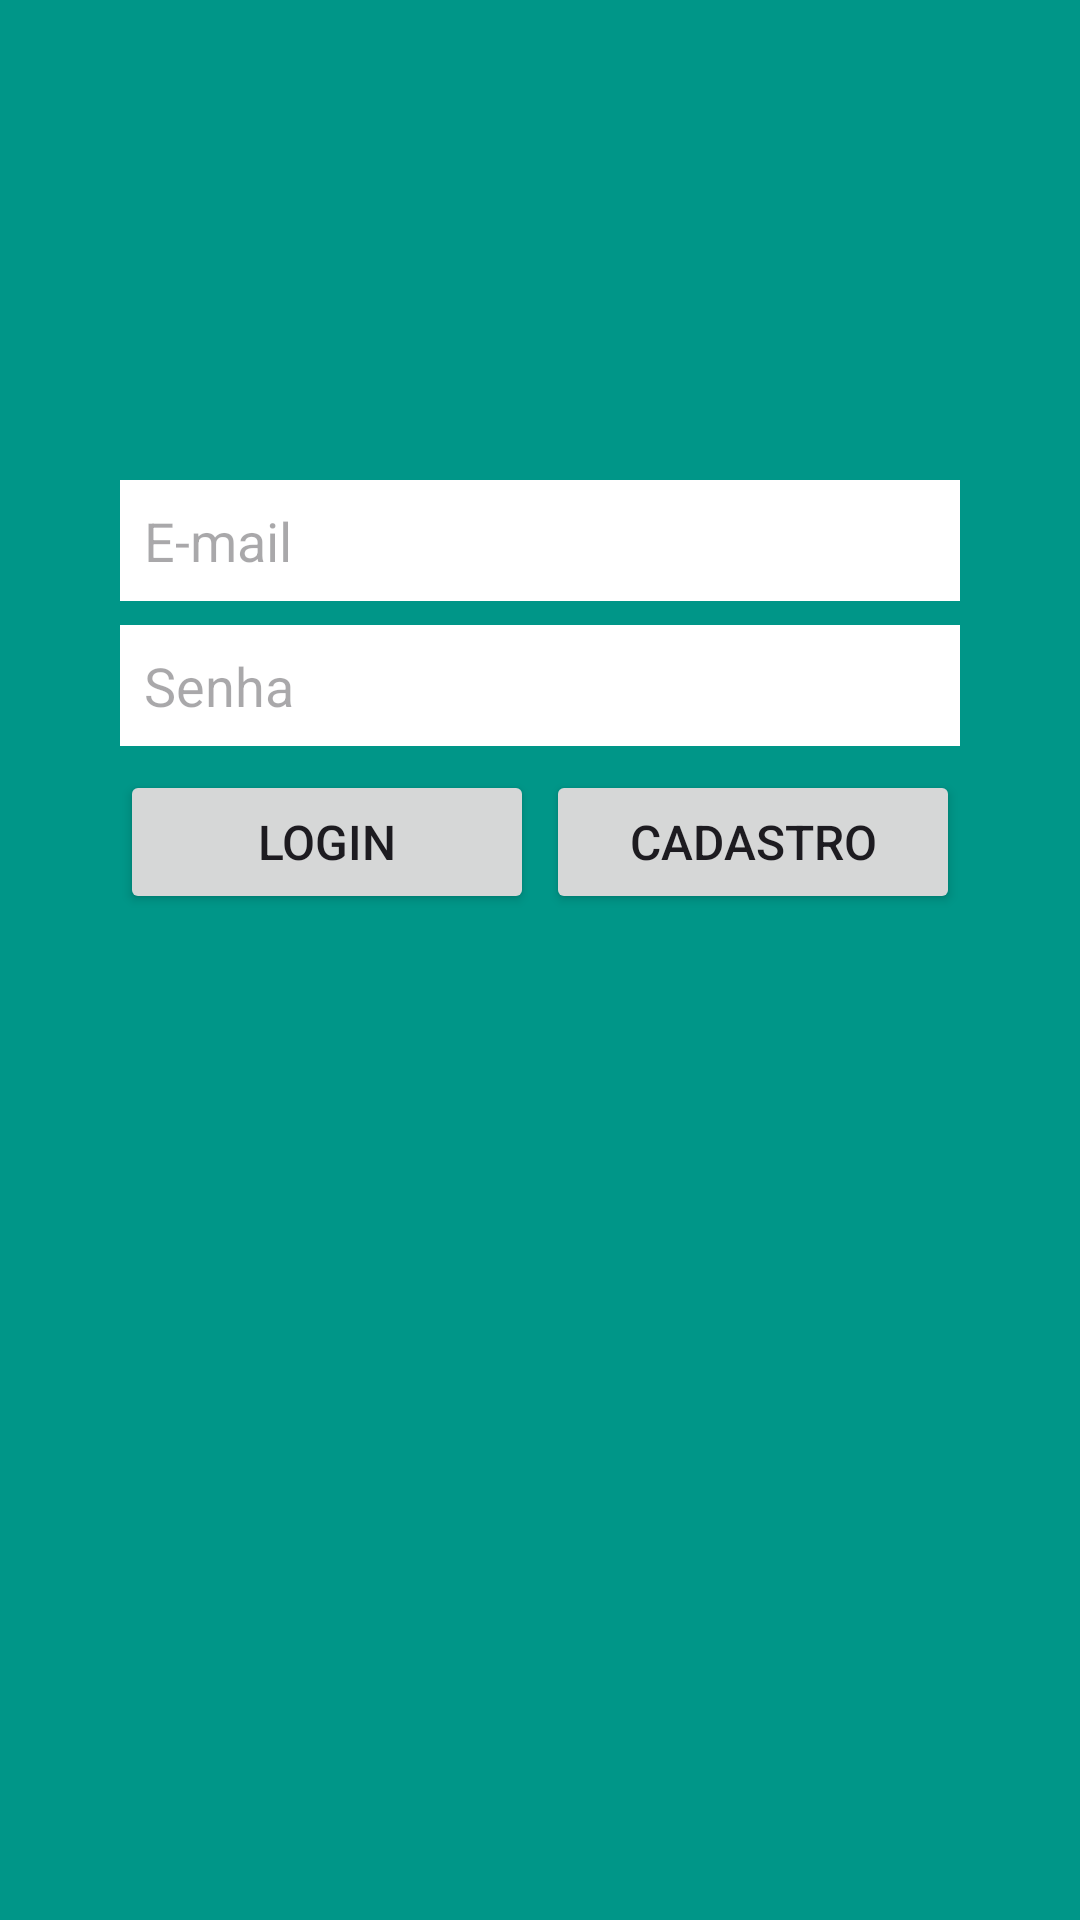

The Android layout XML behind this screen, and the referenced resources:
<!-- AndroidManifest.xml: application theme Theme.LinearLayout -->
<!-- res/layout/activity_login.xml -->
<?xml version="1.0" encoding="utf-8"?>
<LinearLayout xmlns:android="http://schemas.android.com/apk/res/android"
    xmlns:app="http://schemas.android.com/apk/res-auto"
    xmlns:tools="http://schemas.android.com/tools"
    android:id="@+id/main"
    android:layout_width="match_parent"
    android:layout_height="match_parent"
    android:background="@color/Fundo"
    android:orientation="vertical"
    android:padding="32dp"
    tools:context=".ui.LoginActivity">


    <EditText
        android:id="@+id/edittext_email"
        android:layout_width="match_parent"
        android:layout_height="wrap_content"
        android:layout_marginStart="8dp"
        android:layout_marginTop="128dp"
        android:layout_marginEnd="8dp"
        android:background="@color/white"
        android:hint="@string/e_mail"
        android:importantForAutofill="no"
        android:inputType="textEmailAddress"
        android:padding="8dp"
        android:textColor="@color/black" />

    <EditText
        android:id="@+id/edittext_password"
        android:layout_width="match_parent"
        android:layout_height="wrap_content"
        android:layout_marginStart="8dp"
        android:layout_marginTop="8dp"
        android:layout_marginEnd="8dp"
        android:background="@color/white"
        android:hint="@string/senha"
        android:importantForAutofill="no"
        android:inputType="textPassword"
        android:padding="8dp"
        android:textColor="@color/black" />

    <LinearLayout
        android:layout_width="match_parent"
        android:layout_height="wrap_content"
        android:layout_margin="8dp">

        <Button
            android:id="@+id/button_login"
            android:layout_width="0dp"
            android:layout_height="wrap_content"
            android:layout_weight="1"
            android:text="@string/login"
            android:textSize="16dp" />

        <Button
            android:id="@+id/button_register"
            android:layout_width="0dp"
            android:layout_height="wrap_content"
            android:layout_marginStart="4dp"
            android:layout_weight="1"
            android:text="@string/cadastro"
            android:textSize="16dp" />
    </LinearLayout>

</LinearLayout>
<!-- resources referenced by this layout -->
<resources>
  <color name="Fundo">#009688</color>
  <color name="black">#FF000000</color>
  <color name="white">#FFFFFFFF</color>
  <string name="cadastro">Cadastro</string>
  <string name="e_mail">E-mail</string>
  <string name="login">Login</string>
  <string name="senha">Senha</string>
  <style name="Theme.LinearLayout" parent="Base.Theme.LinearLayout" />
  <style name="Base.Theme.LinearLayout" parent="Theme.Material3.DayNight.NoActionBar">
          
          
      </style>
</resources>
